Run: headless pygame with SDL's dummy video driver; simulated clock (each Clock.tick advances the game by its frame time, no real sleeping); random seed 0; keys injected as events and as key.get_pressed() state; no mouse input.
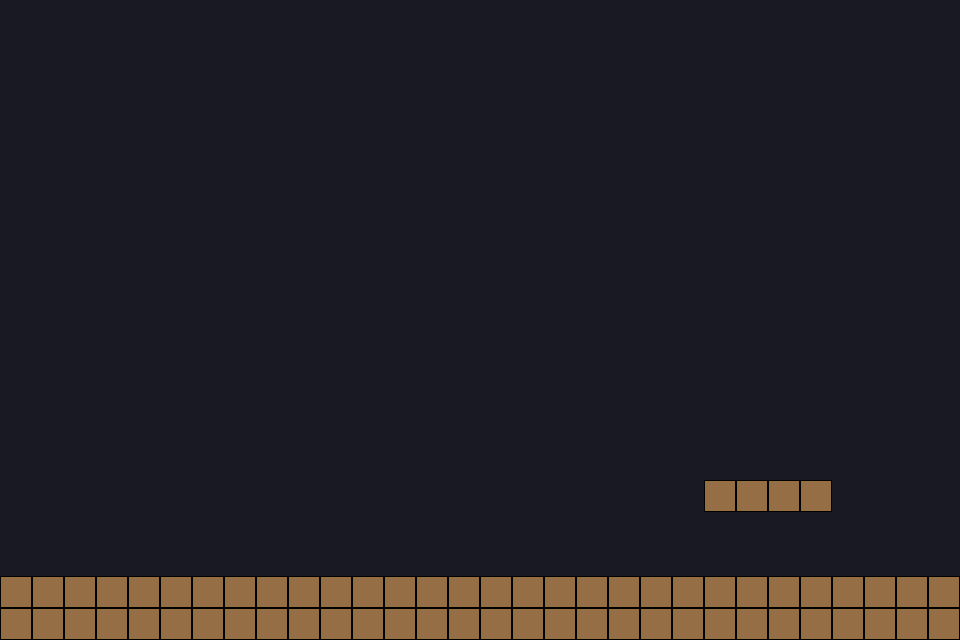
Frame 1 of 4 · flips 1–60 · no input
Frame 2 of 4 · flips 61–180 · tapped SPACE, RETURN · held RIGHT (→), D · screen unchanged from frame 1, image omitted
Frame 3 of 4 · flips 181–300 · held DOWN (↓), S · screen unchanged from frame 2, image omitted
Frame 4 of 4 · flips 301–420 · held LEFT (←), A, UP (↑), W · screen unchanged from frame 3, image omitted

The pygame program that drew these frames:

"""Trust No One -- step 6: Drawing the world.   Run it:  python3 steps/step06.py"""

import sys   # sys is Python's own settings; this game uses
import pygame   # the game library itself

TILE, VW, VH = 32, 960, 640   # TILE is the size of one square, in pixels

SPD = 3.6                             # top walking speed, pixels per frame
GRAV, MAXFALL = 0.35, 12              # pull per frame, and the fastest you may fall
PW, PH = 20, 28                       # how big you are

# every tile is one letter: '#' brick  'G' exit  'P' spawn
ROW = " " * 60                       # one empty row, so the sky is not 13 lines of spaces
L1 = [   # the level
    ROW, ROW, ROW, ROW, ROW, ROW, ROW, ROW, ROW, ROW, ROW, ROW, ROW,
    ROW,
    ROW,
    "                      ####               ######             ",
    ROW,
    "                                                         G  ",
    "############################################################",
    "############################################################",
]

LVL, COLS, ROWS = [], 0, 0                            # the level, once it is measured
P = {"x": 64.0, "y": 288.0, "vx": 0.0, "vy": 0.0}     # where you are, and how fast

def load():   # get the level ready to play
    """Pad every row to the same width, so LVL[r][c] never runs off the end."""
    global LVL, COLS, ROWS   # change the variables outside this function
    COLS = max(len(r) for r in L1)   # the widest row sets the width of the world
    LVL = [r.ljust(COLS) for r in L1]   # pad every row to that width
    ROWS = len(LVL)   # and the number of rows is the height

def tile(c, r):   # what letter is at column c, row r?
    """What letter is at column c, row r? Off the map counts as empty air."""
    return LVL[r][c] if 0 <= r < ROWS and 0 <= c < COLS else " "   # off the edge of the map

def step(left, right):   # one frame of you
    P["vx"] = (right - left) * SPD   # True minus False is 1 minus 0
    P["vy"] = min(P["vy"] + GRAV, MAXFALL)   # add gravity every frame

    P["x"] += P["vx"]
    P["y"] += P["vy"]

# letter to colour. The entire art department
LOOK = {"#": (150, 110, 70), "G": (90, 230, 190)}

# everything you see, rebuilt from nothing every frame
def draw(scr):
    # paint over the last frame, or it smears. The three numbers are red, green, blue
    scr.fill((25, 25, 35))
    # every row...
    for r in range(ROWS):
        # ...every column
        for c in range(COLS):
            ch = LVL[r][c]
            if ch == " ":
                continue
            # grid to pixels: where that square lands on screen
            box = pygame.Rect(c * TILE, r * TILE, TILE, TILE)
            # fill it with the colour for that letter
            pygame.draw.rect(scr, LOOK[ch], box)
            # the last argument is a line width, so this draws only the outline
            pygame.draw.rect(scr, (0, 0, 0), box, 1)
    pygame.draw.rect(scr, (240, 235, 220), (int(P["x"]), int(P["y"]), PW, PH), border_radius=4)

def main():   # the whole game lives in here
    pygame.init()   # wake the library up
    scr = pygame.display.set_mode((VW, VH))   # make the window
    pygame.display.set_caption("Trust No One")   # the title on the window bar
    clk = pygame.time.Clock()   # our metronome
    load()   # build the level before the loop starts
    while True:   # the game loop
        for e in pygame.event.get():   # everything that happened since the last frame
            if e.type == pygame.QUIT:   # the X button on the window
                return
        k = pygame.key.get_pressed()   # which keys are held down right now
        step(k[pygame.K_LEFT] or k[pygame.K_a], k[pygame.K_RIGHT] or k[pygame.K_d])
        # one call now does all the drawing
        draw(scr)
        pygame.display.flip()   # show the frame you just drew
        clk.tick(60)   # sleep so the loop runs 60 times a second

if __name__ == "__main__":   # run the game when you run this file
    main()   # start it
